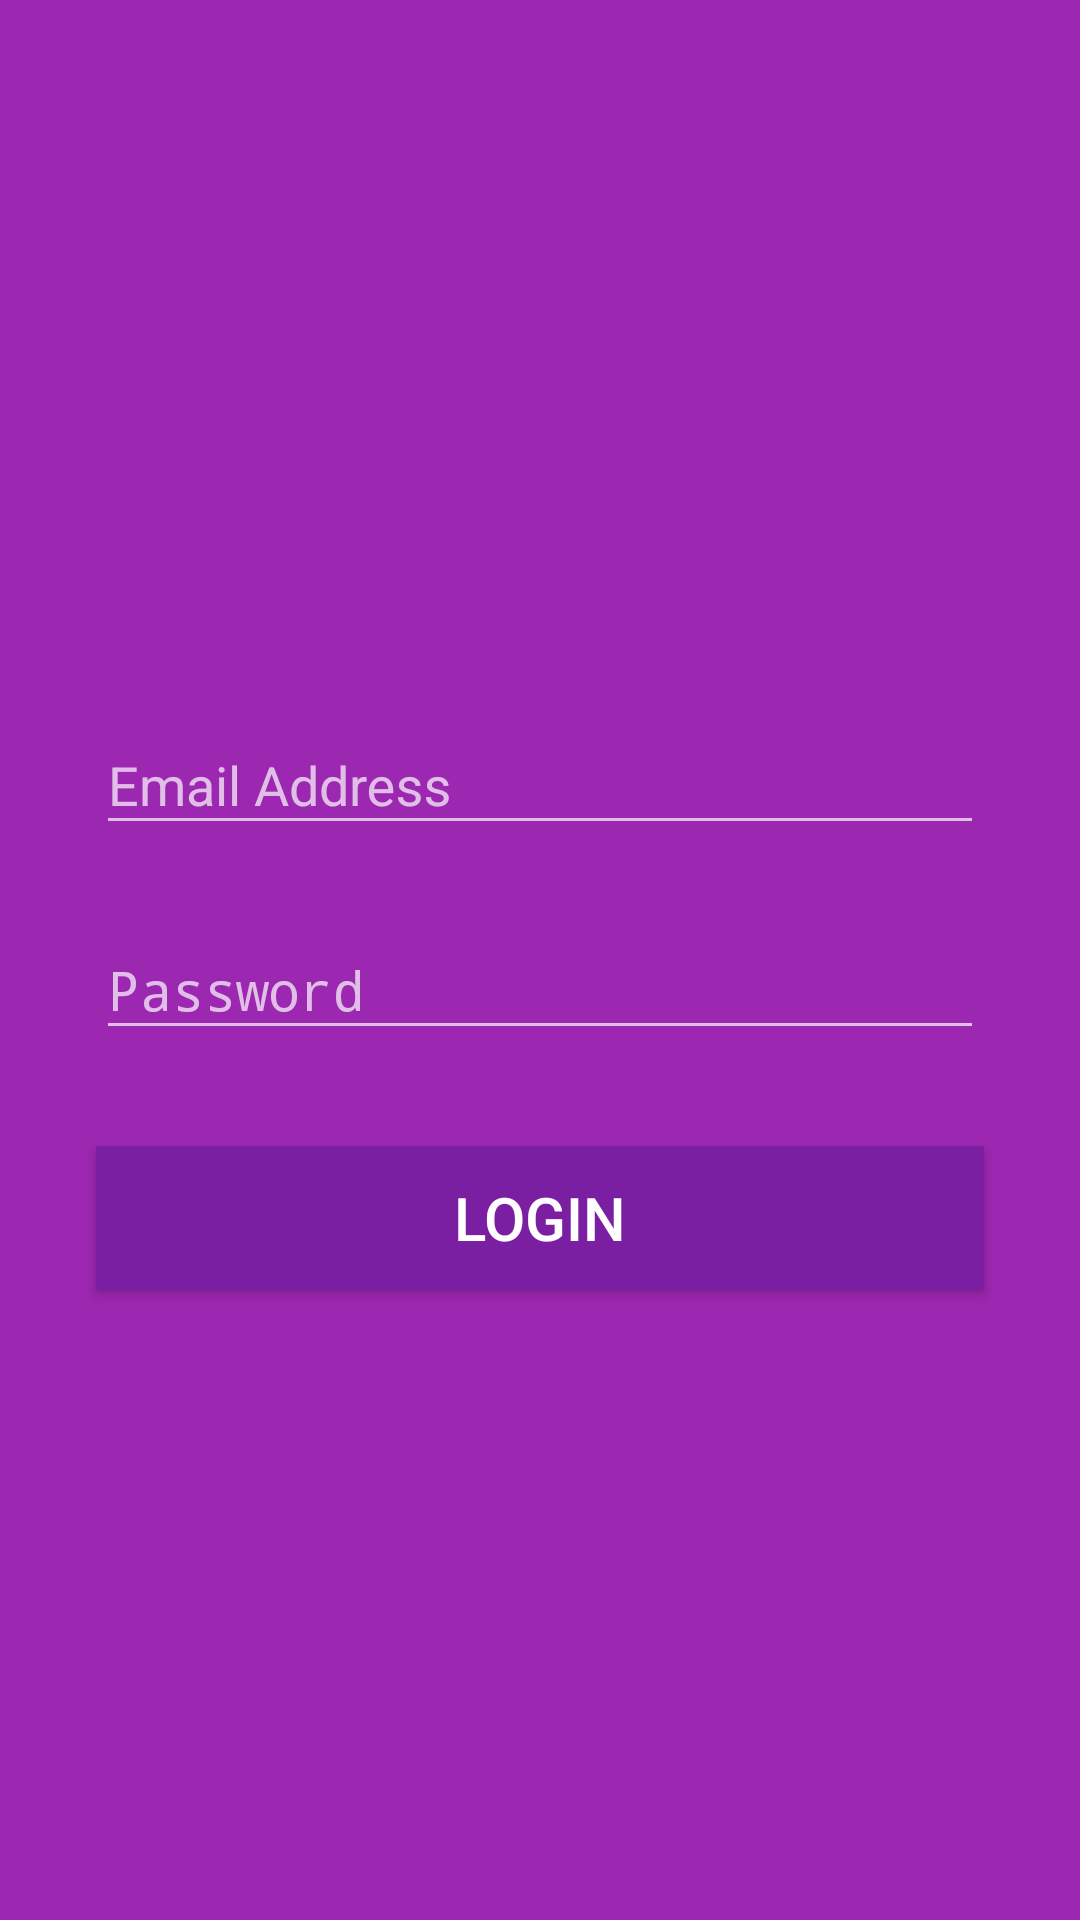

This screen was rendered from an Android layout file. Write that file and the resources it references.
<!-- AndroidManifest.xml: activity theme Theme.AppCompat.NoActionBar -->
<!-- res/layout/activity_login.xml -->
<LinearLayout xmlns:android="http://schemas.android.com/apk/res/android"
    xmlns:tools="http://schemas.android.com/tools"
    android:id="@+id/root_activity_second"
    android:layout_width="match_parent"
    android:layout_height="match_parent"
    android:background="@color/colorPrimary"
    android:fitsSystemWindows="true"
    android:orientation="vertical"
    tools:context="online.klok.kot.LoginActivity">

    <LinearLayout
        android:layout_width="match_parent"
        android:layout_height="match_parent"
        android:layout_weight="1"
        android:gravity="center">

    <ImageView
        android:layout_width="60dp"
        android:layout_height="60dp"
        android:layout_gravity="bottom"
        android:layout_marginBottom="10dp"
        android:src="@mipmap/ic_launcher" />

    </LinearLayout>

    <LinearLayout
    android:layout_width="match_parent"
    android:layout_height="match_parent"
    android:layout_weight="0.5"
    android:orientation="vertical">

    <LinearLayout
        android:padding="16dp"
        android:orientation="vertical"
        android:layout_weight="0.25"
        android:layout_width="match_parent"
        android:layout_height="match_parent">

        <android.support.design.widget.TextInputLayout
            android:id="@+id/input_layout"
            android:layout_width="match_parent"
            android:layout_height="wrap_content">

            <EditText
                android:id="@+id/edtInput"
                android:layout_width="match_parent"
                android:layout_height="wrap_content"
                android:layout_margin="16dp"
                android:hint="Email Address" />

        </android.support.design.widget.TextInputLayout>

        <android.support.design.widget.TextInputLayout
            android:id="@+id/password_layout"
            android:layout_width="match_parent"
            android:layout_height="wrap_content"
            android:layout_below="@+id/input_layout">

            <EditText
                android:id="@+id/edtPassword"
                android:layout_width="match_parent"
                android:layout_height="wrap_content"
                android:layout_margin="16dp"
                android:hint="Password"
                android:inputType="textPassword" />

        </android.support.design.widget.TextInputLayout>

        <Button
            android:id="@+id/btnLogin"
            android:layout_width="match_parent"
            android:layout_height="wrap_content"
            android:layout_below="@+id/password_layout"
            android:layout_margin="16dp"
            android:background="@color/colorPrimaryDark"
            android:text="Login"
            android:textColor="@android:color/white"
            android:textSize="20sp" />

    </LinearLayout>
    

        
        
        

        
            
            
            
            
            
            
            
            
            
            
    



    </LinearLayout>
</LinearLayout>
<!-- resources referenced by this layout -->
<resources>
  <color name="colorPrimary">#9c27b0</color>
  <color name="colorPrimaryDark">#7b1fa2</color>
  <string name="register">Register Here</string>
</resources>
